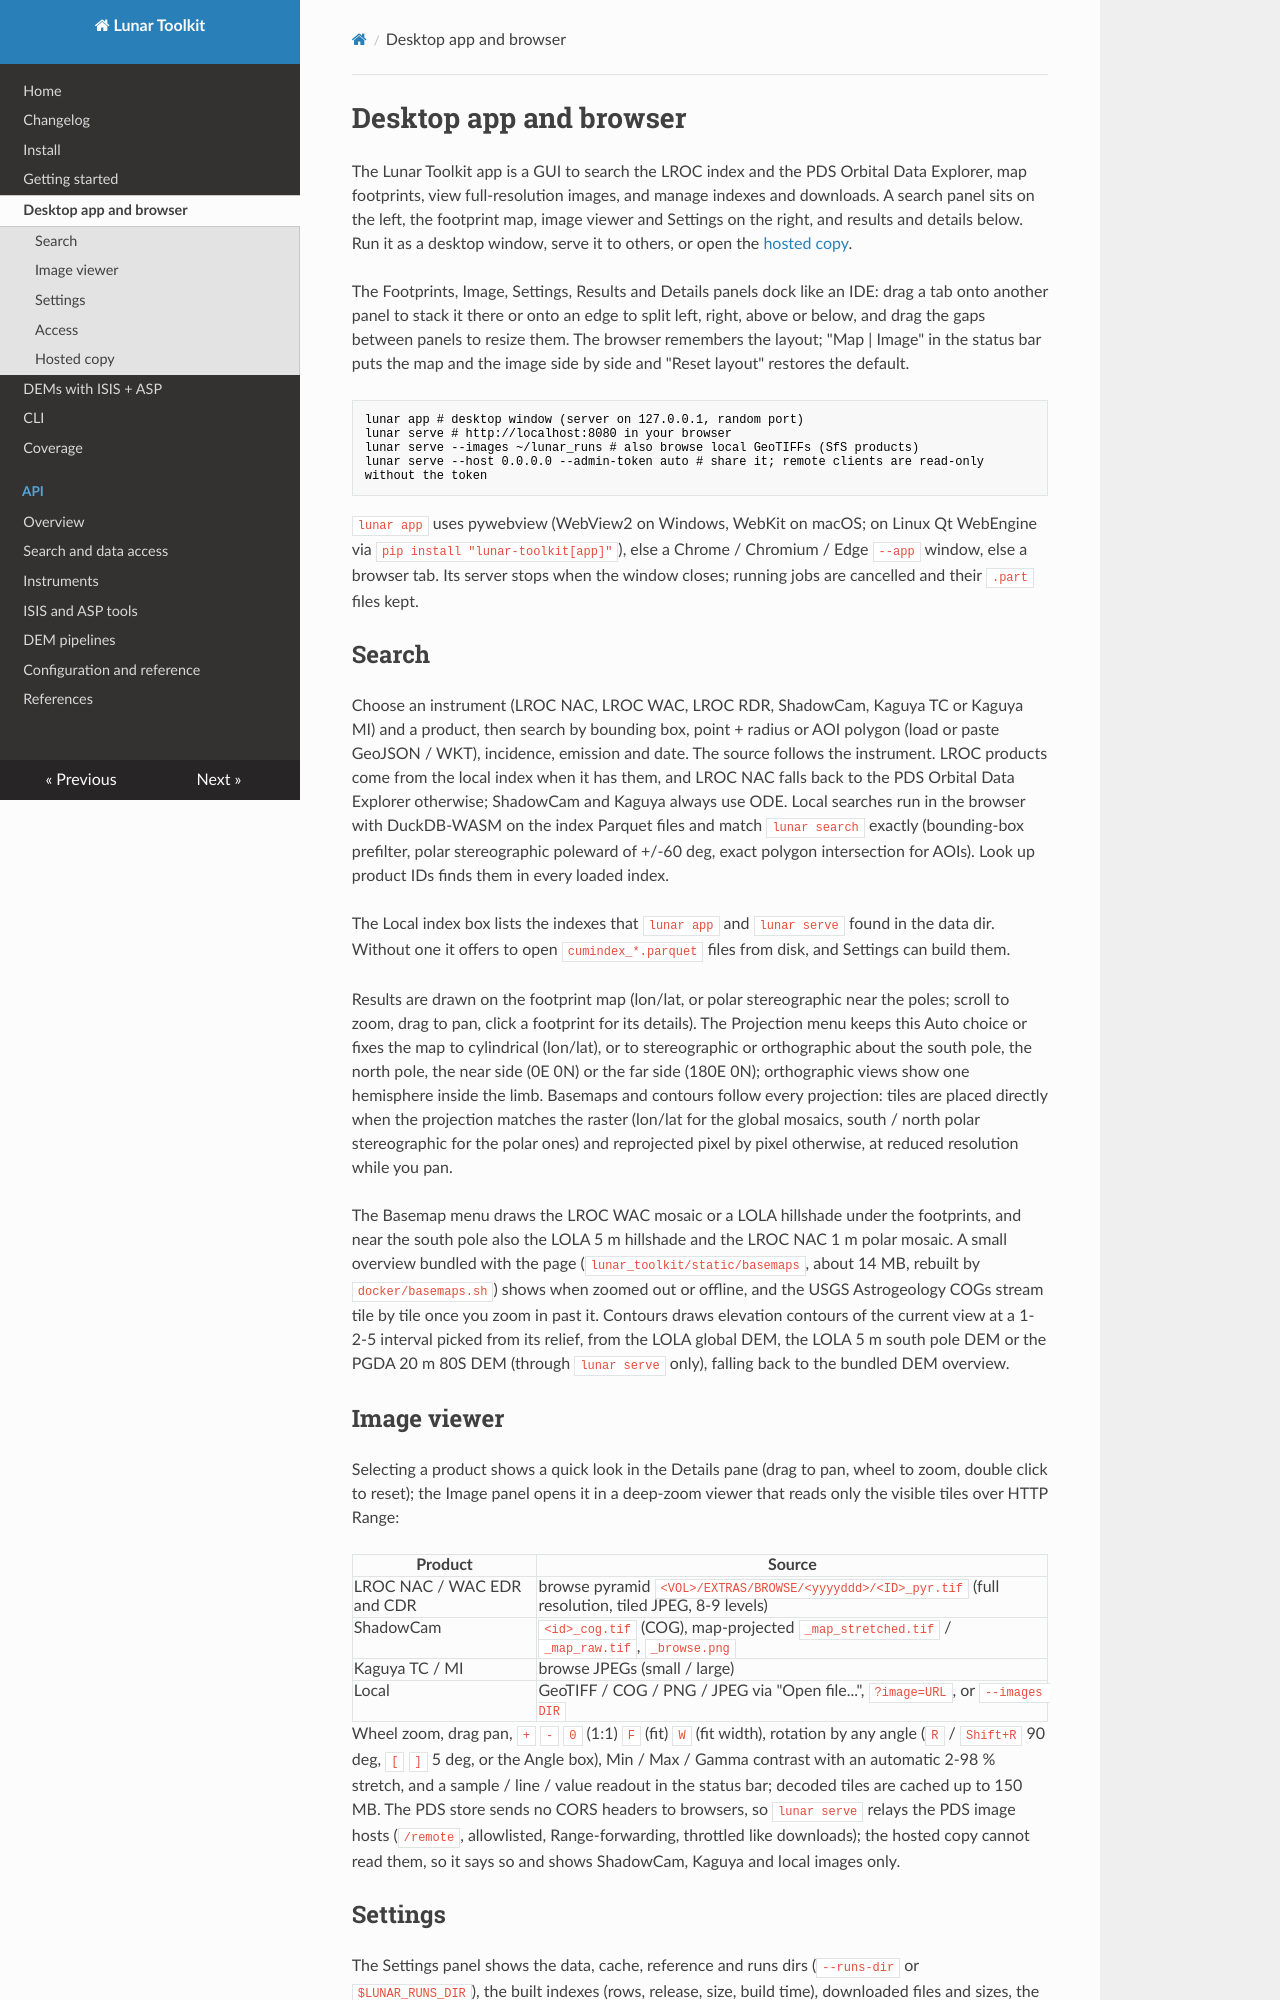

repository: alexmaietta/lunar-toolkit · page: app/index.html · generator: mkdocs

# Desktop app and browser

The Lunar Toolkit app is a GUI to search the LROC index and the PDS Orbital Data Explorer, map footprints, view full-resolution images, and manage indexes and downloads. A search panel sits on the left, the footprint map, image viewer and Settings on the right, and results and details below. Run it as a desktop window, serve it to others, or open the [hosted copy](https://alexmaietta.github.io/lunar-toolkit/browser/).

The Footprints, Image, Settings, Results and Details panels dock like an IDE: drag a tab onto another panel to stack it there or onto an edge to split left, right, above or below, and drag the gaps between panels to resize them. The browser remembers the layout; "Map | Image" in the status bar puts the map and the image side by side and "Reset layout" restores the default.

```bash
lunar app # desktop window (server on 127.0.0.1, random port)
lunar serve # http://localhost:8080 in your browser
lunar serve --images ~/lunar_runs # also browse local GeoTIFFs (SfS products)
lunar serve --host 0.0.0.0 --admin-token auto # share it; remote clients are read-only without the token
```

`lunar app` uses pywebview (WebView2 on Windows, WebKit on macOS; on Linux Qt WebEngine via `pip install "lunar-toolkit[app]"`), else a Chrome / Chromium / Edge `--app` window, else a browser tab. Its server stops when the window closes; running jobs are cancelled and their `.part` files kept.

## Search

Choose an instrument (LROC NAC, LROC WAC, LROC RDR, ShadowCam, Kaguya TC or Kaguya MI) and a product, then search by bounding box, point + radius or AOI polygon (load or paste GeoJSON / WKT), incidence, emission and date. The source follows the instrument. LROC products come from the local index when it has them, and LROC NAC falls back to the PDS Orbital Data Explorer otherwise; ShadowCam and Kaguya always use ODE. Local searches run in the browser with DuckDB-WASM on the index Parquet files and match `lunar search` exactly (bounding-box prefilter, polar stereographic poleward of +/-60 deg, exact polygon intersection for AOIs). Look up product IDs finds them in every loaded index.

The Local index box lists the indexes that `lunar app` and `lunar serve` found in the data dir. Without one it offers to open `cumindex_*.parquet` files from disk, and Settings can build them.

Results are drawn on the footprint map (lon/lat, or polar stereographic near the poles; scroll to zoom, drag to pan, click a footprint for its details). The Projection menu keeps this Auto choice or fixes the map to cylindrical (lon/lat), or to stereographic or orthographic about the south pole, the north pole, the near side (0E 0N) or the far side (180E 0N); orthographic views show one hemisphere inside the limb. Basemaps and contours follow every projection: tiles are placed directly when the projection matches the raster (lon/lat for the global mosaics, south / north polar stereographic for the polar ones) and reprojected pixel by pixel otherwise, at reduced resolution while you pan.

The Basemap menu draws the LROC WAC mosaic or a LOLA hillshade under the footprints, and near the south pole also the LOLA 5 m hillshade and the LROC NAC 1 m polar mosaic. A small overview bundled with the page (`lunar_toolkit/static/basemaps`, about 14 MB, rebuilt by `docker/basemaps.sh`) shows when zoomed out or offline, and the USGS Astrogeology COGs stream tile by tile once you zoom in past it. Contours draws elevation contours of the current view at a 1-2-5 interval picked from its relief, from the LOLA global DEM, the LOLA 5 m south pole DEM or the PGDA 20 m 80S DEM (through `lunar serve` only), falling back to the bundled DEM overview.
